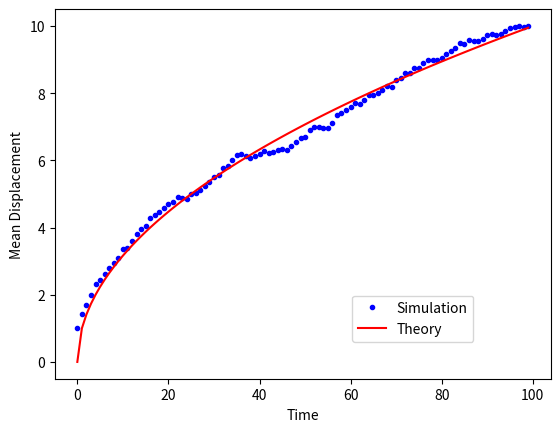

This chart was generated by the following Python code:
#!/usr/bin/python #Linux shebang plus chmod to make executable
#------------------------------------------------------------
# FILENAME: chap30_diffusion.py
# VERSION: 1.0 - Python 3.6
# PURPOSE:
# AUTHOR: MVS
# LAST CHANGE: 20/10/2017
#------------------------------------------------------------
''' Python 3 main - diffusion project
'''
import numpy as np
import matplotlib.pyplot as plt

n_particles=200 #elements
t_max=100		#legth of simulated time

#create x_axis
t=np.arange(t_max)
#create array of all random movements for all elements in the range -1,0,+1
steps=2*np.random.randint(0,2,
						 (n_particles,t_max))-1
positions=np.cumsum(steps, axis=1)
sq_d=positions**2
mean_sq_d=np.mean(sq_d,axis=0)

# Draw
plt.figure()
plt.plot(t,np.sqrt(mean_sq_d), "b.",np.sqrt(t), "r-")
plt.xlabel("Time")
plt.ylabel("Mean Displacement")
plt.legend(("Simulation", "Theory"), loc=(0.6, 0.1))
plt.show()

